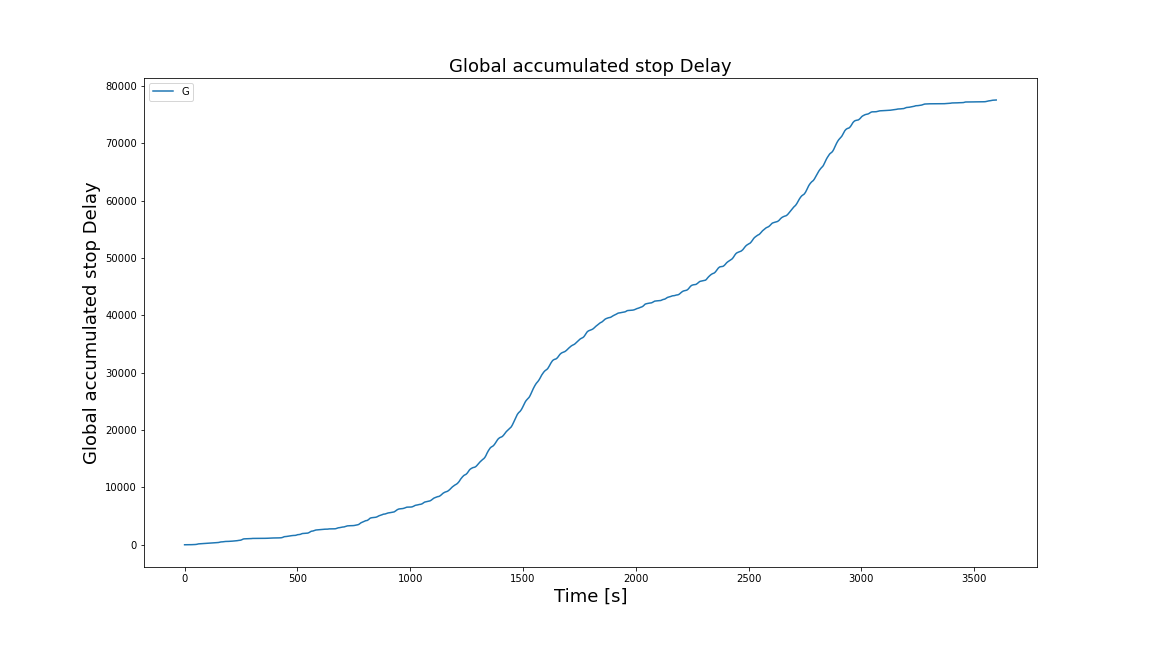

The table this chart was drawn from, first rows:
Time, Global accumulated stop Delay
0, 0.0
1, 0.0
2, 0.0
3, 0.0
4, 0.0
5, 0.0
6, 0.0
7, 0.0
8, 0.0
9, 0.0
10, 0.0
11, 0.0
12, 0.0
13, 0.0
14, 0.0
15, 0.0
16, 0.0
17, 0.0
18, 0.0
19, 0.0
20, 0.0
21, 0.0
22, 0.0
23, 0.0
24, 0.4864
25, 0.9729
26, 1.459
27, 4.459
28, 7.459
29, 10.46
30, 13.46
31, 16.46
32, 19.46
33, 22.46
34, 25.46
35, 28.46
36, 31.46
37, 34.46
38, 37.46
39, 38.46
40, 39.46
41, 40.46
42, 40.46
43, 40.46
44, 40.46
45, 40.47
46, 40.48
47, 40.49
48, 44.81
49, 49.12
50, 53.43
51, 58.42
52, 63.4
53, 68.38
54, 78.1
55, 87.82
56, 97.54
57, 109.5
58, 121.5
59, 133.5
... 3,539 more rows
